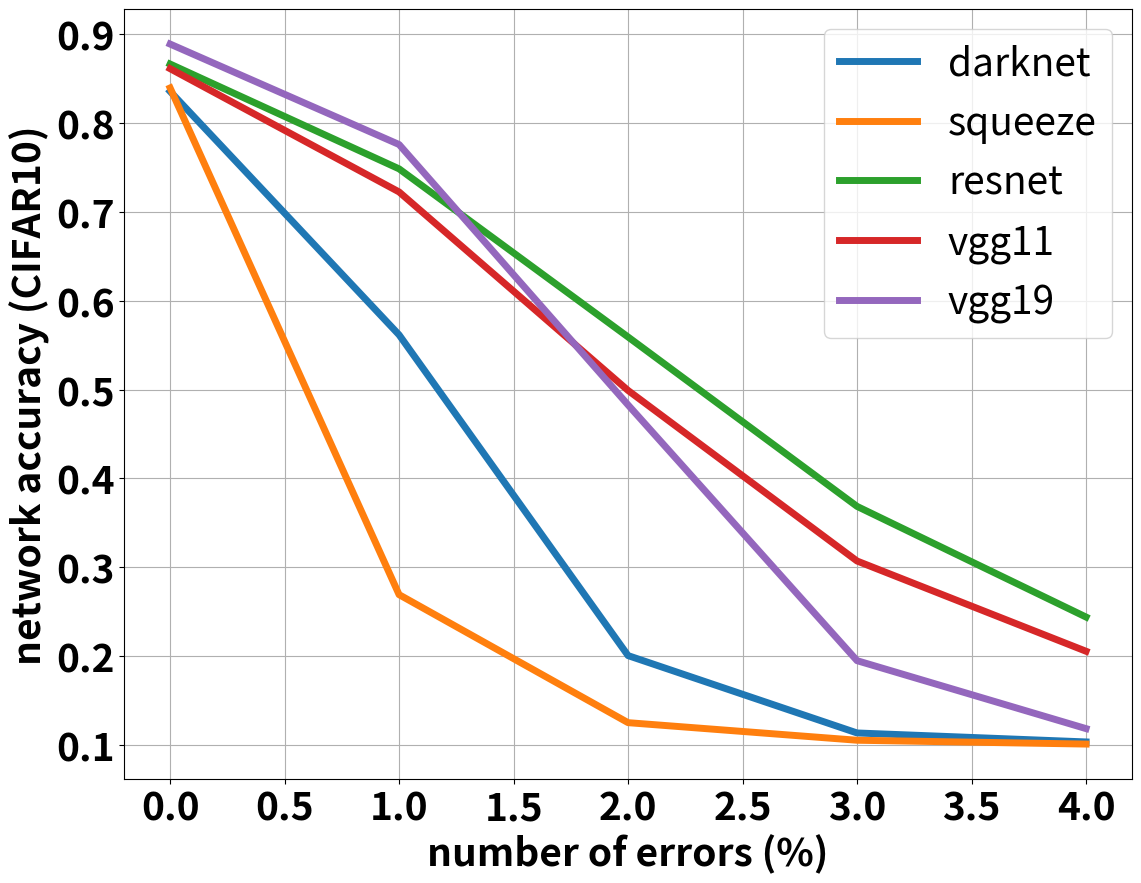
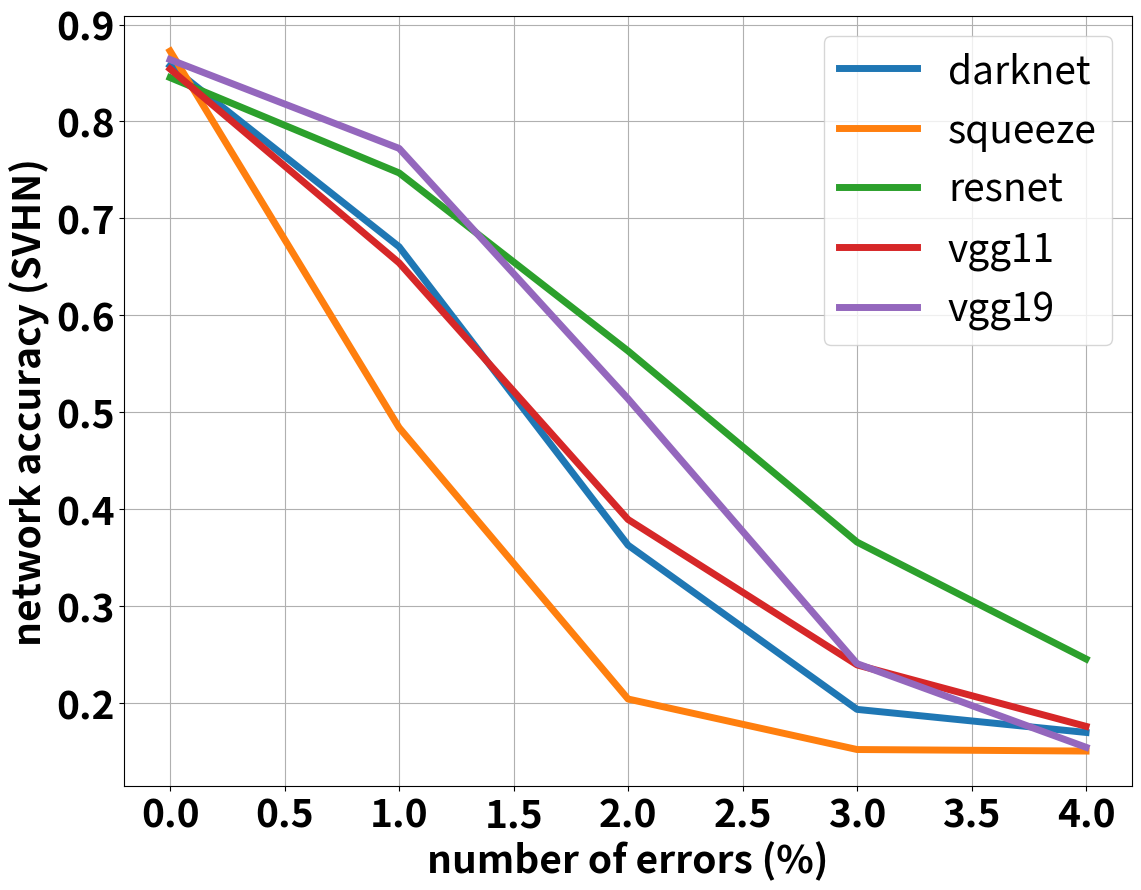

Recreate these plots in Python, in order.
import matplotlib.pyplot as plt
import matplotlib.ticker as mticker


manipulate_percentage = [0, 1, 2, 3, 4]

# network Cipher10 [epoch:100], using original delta 
darknetMani_delta1 = [0.8358, 0.7917, 0.7393, 0.6705]
squeezenetMani_delta1 = [0.8397, 0.7411, 0.5843, 0.4164]
resnet18Mani_delta1 = [0.8666, 0.8521, 0.8258, 0.7981]
vgg11Mani_delta1 = [0.8614, 0.8388, 0.8121, 0.7828]
vgg19Mani_delta1 = [0.8891, 0.8766, 0.8578, 0.833]

# plt.plot(manipulate_percentage, darknetMani_delta1, linewidth=2, label="darknet d[1]")
# plt.plot(manipulate_percentage, squeezenetMani_delta1, linewidth=2, label="squeeze d[1]")
# plt.plot(manipulate_percentage, resnet18Mani_delta1, linewidth=3, label="resnet d[1]")
# plt.plot(manipulate_percentage, vgg11Mani_delta1, linewidth=3, label="vgg11 d[1]")
# plt.plot(manipulate_percentage, vgg19Mani_delta1, linewidth=2, label="vgg19 d[1]")

# plt.text(manipulate_percentage[-1], darknetMani_delta1[-1], "darknet d[1]", fontsize=14, fontweight='bold', ha='right', va='bottom') 
# plt.text(manipulate_percentage[-1], squeezenetMani_delta1[-1], "squeeze d[1]", fontsize=14, fontweight='bold', ha='right', va='bottom') 
# plt.text(manipulate_percentage[-1], resnet18Mani_delta1[-1], "resnet d[1]", fontsize=14, fontweight='bold', ha='right', va='bottom') 
# plt.text(manipulate_percentage[-1], vgg11Mani_delta1[-1], "vgg11 d[1]", fontsize=14, fontweight='bold', ha='right', va='bottom') 
# plt.text(manipulate_percentage[-1], vgg19Mani_delta1[-1], "vgg19 d[1]", fontsize=14, fontweight='bold', ha='right', va='bottom') 

# network Cipher10 [epoch:100], using x2 delta
darknetMani_delta2 = [0.8358, 0.5617, 0.2006, 0.1135, 0.1034]
squeezenetMani_delta2 = [0.8397, 0.2692, 0.1251, 0.1053, 0.1010]
resnet18Mani_delta2 = [0.8666, 0.7486, 0.5593, 0.3686, 0.2440]
vgg11Mani_delta2 = [0.8614, 0.7226, 0.4991, 0.3071, 0.2055]
vgg19Mani_delta2 = [0.8891, 0.776, 0.4828, 0.1949, 0.1184]

if True:
    plt.figure(figsize=(13, 10))

    plt.plot(manipulate_percentage, darknetMani_delta2, linewidth=5, label="darknet")
    plt.plot(manipulate_percentage, squeezenetMani_delta2, linewidth=5, label="squeeze")
    plt.plot(manipulate_percentage, resnet18Mani_delta2, linewidth=5, label="resnet")
    plt.plot(manipulate_percentage, vgg11Mani_delta2, linewidth=5, label="vgg11")
    plt.plot(manipulate_percentage, vgg19Mani_delta2, linewidth=5, label="vgg19")


    plt.xlabel('number of errors (%)', fontsize=28, fontweight='bold')
    plt.xticks(fontsize=28, fontweight='bold')

    plt.ylabel('network accuracy (CIFAR10)', fontsize=28, fontweight='bold')
    plt.yticks(fontsize=28, fontweight='bold')

    # plt.gca().xaxis.set_major_formatter(mticker.PercentFormatter(decimals=1))
    plt.grid(True)
    plt.legend(fontsize=28)
    plt.show()

# plt.text(manipulate_percentage[-1], darknetMani_delta2[-1], "darknet d[2]", fontsize=14, fontweight='bold', ha='right', va='bottom') 
# plt.text(manipulate_percentage[-1], squeezenetMani_delta2[-1], "squeeze d[2]", fontsize=14, fontweight='bold', ha='right', va='bottom') 
# plt.text(manipulate_percentage[-1], resnet18Mani_delta2[-1], "resnet d[2]", fontsize=14, fontweight='bold', ha='right', va='bottom') 
# plt.text(manipulate_percentage[-1], vgg11Mani_delta2[-1], "vgg11 d[2]", fontsize=14, fontweight='bold', ha='right', va='bottom') 
# plt.text(manipulate_percentage[-1], vgg19Mani_delta2[-1], "vgg19 d[2]", fontsize=14, fontweight='bold', ha='right', va='bottom') 






# SVHN, using regular (x1) delta
manipulate_percentage = [0, 1, 2, 3, 4]
darknet_SVHN = [0.8575, 0.6707, 0.3628, 0.1934, 0.1696]
squeezenet_SVHN = [0.8726, 0.4841, 0.2041, 0.1520, 0.1504]
resnet18_SVHN = [0.8452, 0.7469, 0.5632, 0.3660, 0.2454]
vgg11_SVHN = [0.8541, 0.6541, 0.3893, 0.2393, 0.1759]
vgg19_SVHN = [0.8638, 0.7722, 0.5138, 0.2406, 0.1543]

if True:
    plt.figure(figsize=(13, 10))

    plt.plot(manipulate_percentage, darknet_SVHN, linewidth=5, label="darknet")
    plt.plot(manipulate_percentage, squeezenet_SVHN, linewidth=5, label="squeeze")
    plt.plot(manipulate_percentage, resnet18_SVHN, linewidth=5, label="resnet")
    plt.plot(manipulate_percentage, vgg11_SVHN, linewidth=5, label="vgg11")
    plt.plot(manipulate_percentage, vgg19_SVHN, linewidth=5, label="vgg19")


    plt.xlabel('number of errors (%)', fontsize=28, fontweight='bold')
    plt.xticks(fontsize=28, fontweight='bold')

    plt.ylabel('network accuracy (SVHN)', fontsize=28, fontweight='bold')
    plt.yticks(fontsize=28, fontweight='bold')

    # plt.title('Title', fontsize=16, fontweight='bold')
    # plt.gca().yaxis.set_major_formatter(mticker.PercentFormatter())
    # plt.gca().xaxis.set_major_formatter(mticker.PercentFormatter(decimals=1))
    plt.grid(True)
    plt.legend(fontsize=28)
    # plt.gca().set_aspect(5)
    plt.show()





# accuracy loss after 1 year
print(
    (
        0.8358 - 0.5617 +\
        0.8397 - 0.2692 +\
        0.8666 - 0.7486 +\
        0.8614 - 0.7226 +\
        0.8891 - 0.776 +\
        \
        0.8575 - 0.6707 +\
        0.8726 - 0.4841 +\
        0.8452 - 0.7469 +\
        0.8541 - 0.6541 +\
        0.8638 - 0.7722 +\
        \
        0.6825 - 0.5175 +\
        0.6702 - 0.3245 +\
        0.7125 - 0.4647 +\
        0.6783 - 0.2955 +\
        0.4904 - 0.1426
    ) / 15
)


# accuracy loss after 4 years

print(
    (
    0.8358 - 0.1034 + \
    0.8397 - 0.1010 + \
    0.8666 - 0.2440 + \
    0.8614 - 0.2055 + \
    0.8891 - 0.1184 + \
    \
    0.8575 - 0.1696 +\
    0.8726 - 0.1504 +\
    0.8452 - 0.2454 +\
    0.8541 - 0.1759 +\
    0.8638 - 0.1543 +\
    \
    0.6825 - 0.1422 +\
    0.6702 - 0.0361 +\
    0.7125 - 0.0251 +\
    0.6783 - 0.0267 +\
    0.4904 - 0.0170 
    ) / 15
)